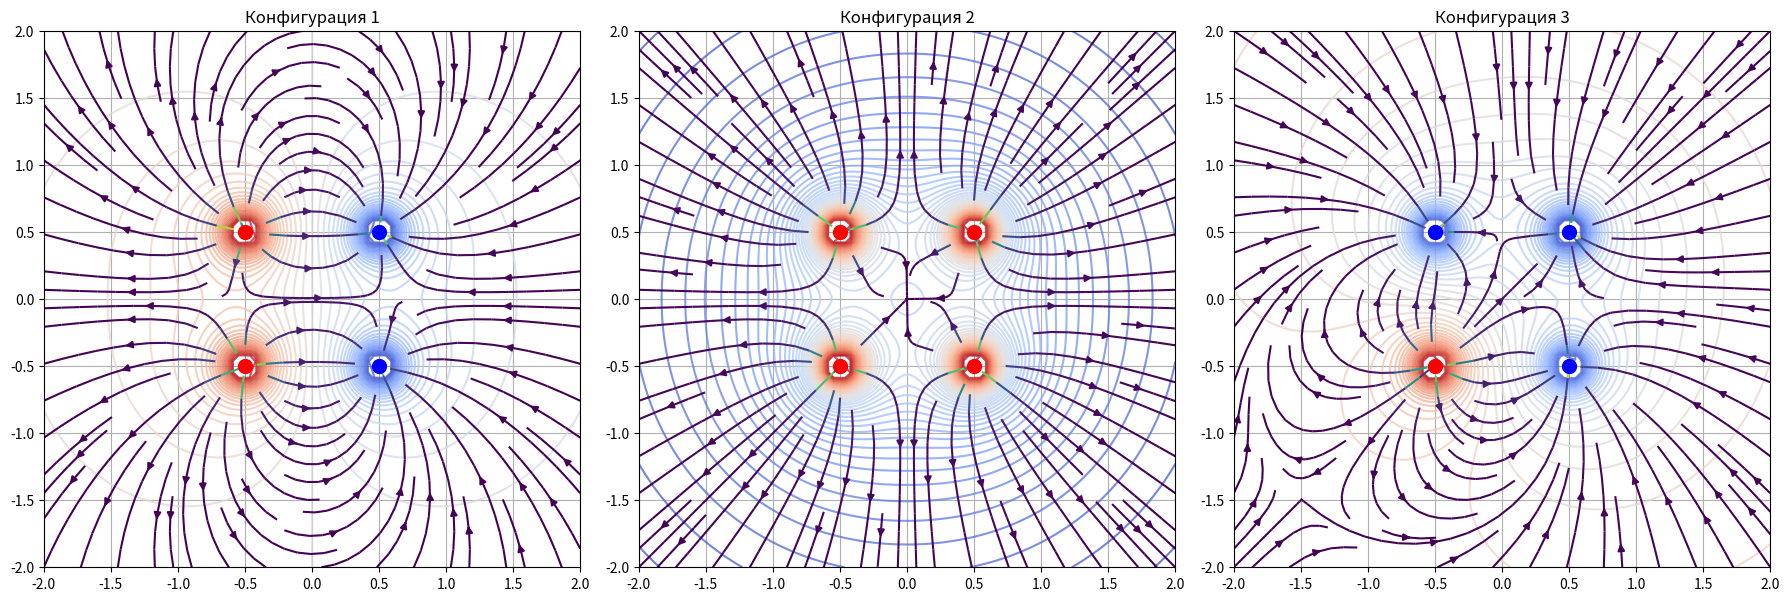

Write Python code to recreate this figure.
import numpy as np
import matplotlib.pyplot as plt

# Константы и параметры
k = 1  # Условная константа кулоновской силы
charge_magnitude = 1  # Модуль заряда (в безразмерной форме)
grid_size = 100 
grid_range = 2.0 
epsilon = 1e-2  # Точность для завершения итераций
max_steps = 5  # Максимальное количество шагов

# Функция для вычисления потенциала и напряженности для конфигурации зарядов
def compute_potential_and_field(charges):
    x = np.linspace(-grid_range, grid_range, grid_size)
    y = np.linspace(-grid_range, grid_range, grid_size)
    X, Y = np.meshgrid(x, y)

    # Вычисление потенциала (эквипотенциальные поверхности)
    phi = np.zeros(X.shape)
    for charge in charges:
        dx = X - charge["x"]
        dy = Y - charge["y"]
        r = np.sqrt(dx**2 + dy**2)
        r[r < 0.1] = 0.1
        phi += k * charge["q"] / r

    # Итерации для улучшения точности
    for step in range(max_steps):
        phi_old = phi.copy()
        # Обновление значений потенциала
        for i in range(1, grid_size - 1):
            for j in range(1, grid_size - 1):
                if not any(np.isclose([X[i, j], Y[i, j]], [charge["x"], charge["y"]], atol=0.1).all() for charge in charges):
                    phi[i, j] = 0.25 * (phi[i+1, j] + phi[i-1, j] + phi[i, j+1] + phi[i, j-1])
        diff = np.max(np.abs(phi - phi_old))
        if diff < epsilon:
            break

    # Вычисление напряженности поля
    Ex = np.zeros(X.shape)
    Ey = np.zeros(Y.shape)
    for charge in charges:
        dx = X - charge["x"]
        dy = Y - charge["y"]
        r = np.sqrt(dx**2 + dy**2)
        r[r < 0.1] = 0.1  # Предотвращение деления на 0
        Ex += k * charge["q"] * dx / r**3
        Ey += k * charge["q"] * dy / r**3

    E_magnitude = np.sqrt(Ex**2 + Ey**2)
    Ex_normalized = Ex / E_magnitude
    Ey_normalized = Ey / E_magnitude

    return X, Y, phi, Ex_normalized, Ey_normalized, E_magnitude

# Разные конфигурации зарядов
configurations = [
    [
        {"x": -0.5, "y": -0.5, "q": charge_magnitude},
        {"x": 0.5, "y": -0.5, "q": -charge_magnitude},
        {"x": -0.5, "y": 0.5, "q": charge_magnitude},
        {"x": 0.5, "y": 0.5, "q": -charge_magnitude},
    ],
    [
        {"x": -0.5, "y": -0.5, "q": charge_magnitude},
        {"x": 0.5, "y": -0.5, "q": charge_magnitude},
        {"x": -0.5, "y": 0.5, "q": charge_magnitude},
        {"x": 0.5, "y": 0.5, "q": charge_magnitude},
    ],
    [
        {"x": -0.5, "y": -0.5, "q": charge_magnitude},
        {"x": 0.5, "y": -0.5, "q": -charge_magnitude},
        {"x": -0.5, "y": 0.5, "q": -charge_magnitude},
        {"x": 0.5, "y": 0.5, "q": -charge_magnitude},
    ],
]

# Создание подграфиков
fig, axes = plt.subplots(1, 3, figsize=(18, 6))

# Визуализация для каждой конфигурации на отдельном подграфике
for i, (charges, ax) in enumerate(zip(configurations, axes)):
    X, Y, phi, Ex_normalized, Ey_normalized, E_magnitude = compute_potential_and_field(charges)
    
    # Контуры для потенциала
    contour = ax.contour(X, Y, phi, levels=50, cmap="coolwarm", alpha=0.75)
    # Силовые линии
    ax.streamplot(X, Y, Ex_normalized, Ey_normalized, color=E_magnitude, cmap="viridis", density=1)
    # Заряды
    for charge in charges:
        color = 'red' if charge["q"] > 0 else 'blue'
        ax.plot(charge["x"], charge["y"], 'o', color=color, markersize=10)
    
    ax.set_title(f"Конфигурация {i + 1}")
    ax.set_aspect('equal')
    ax.grid(True)

plt.tight_layout()
plt.show()
